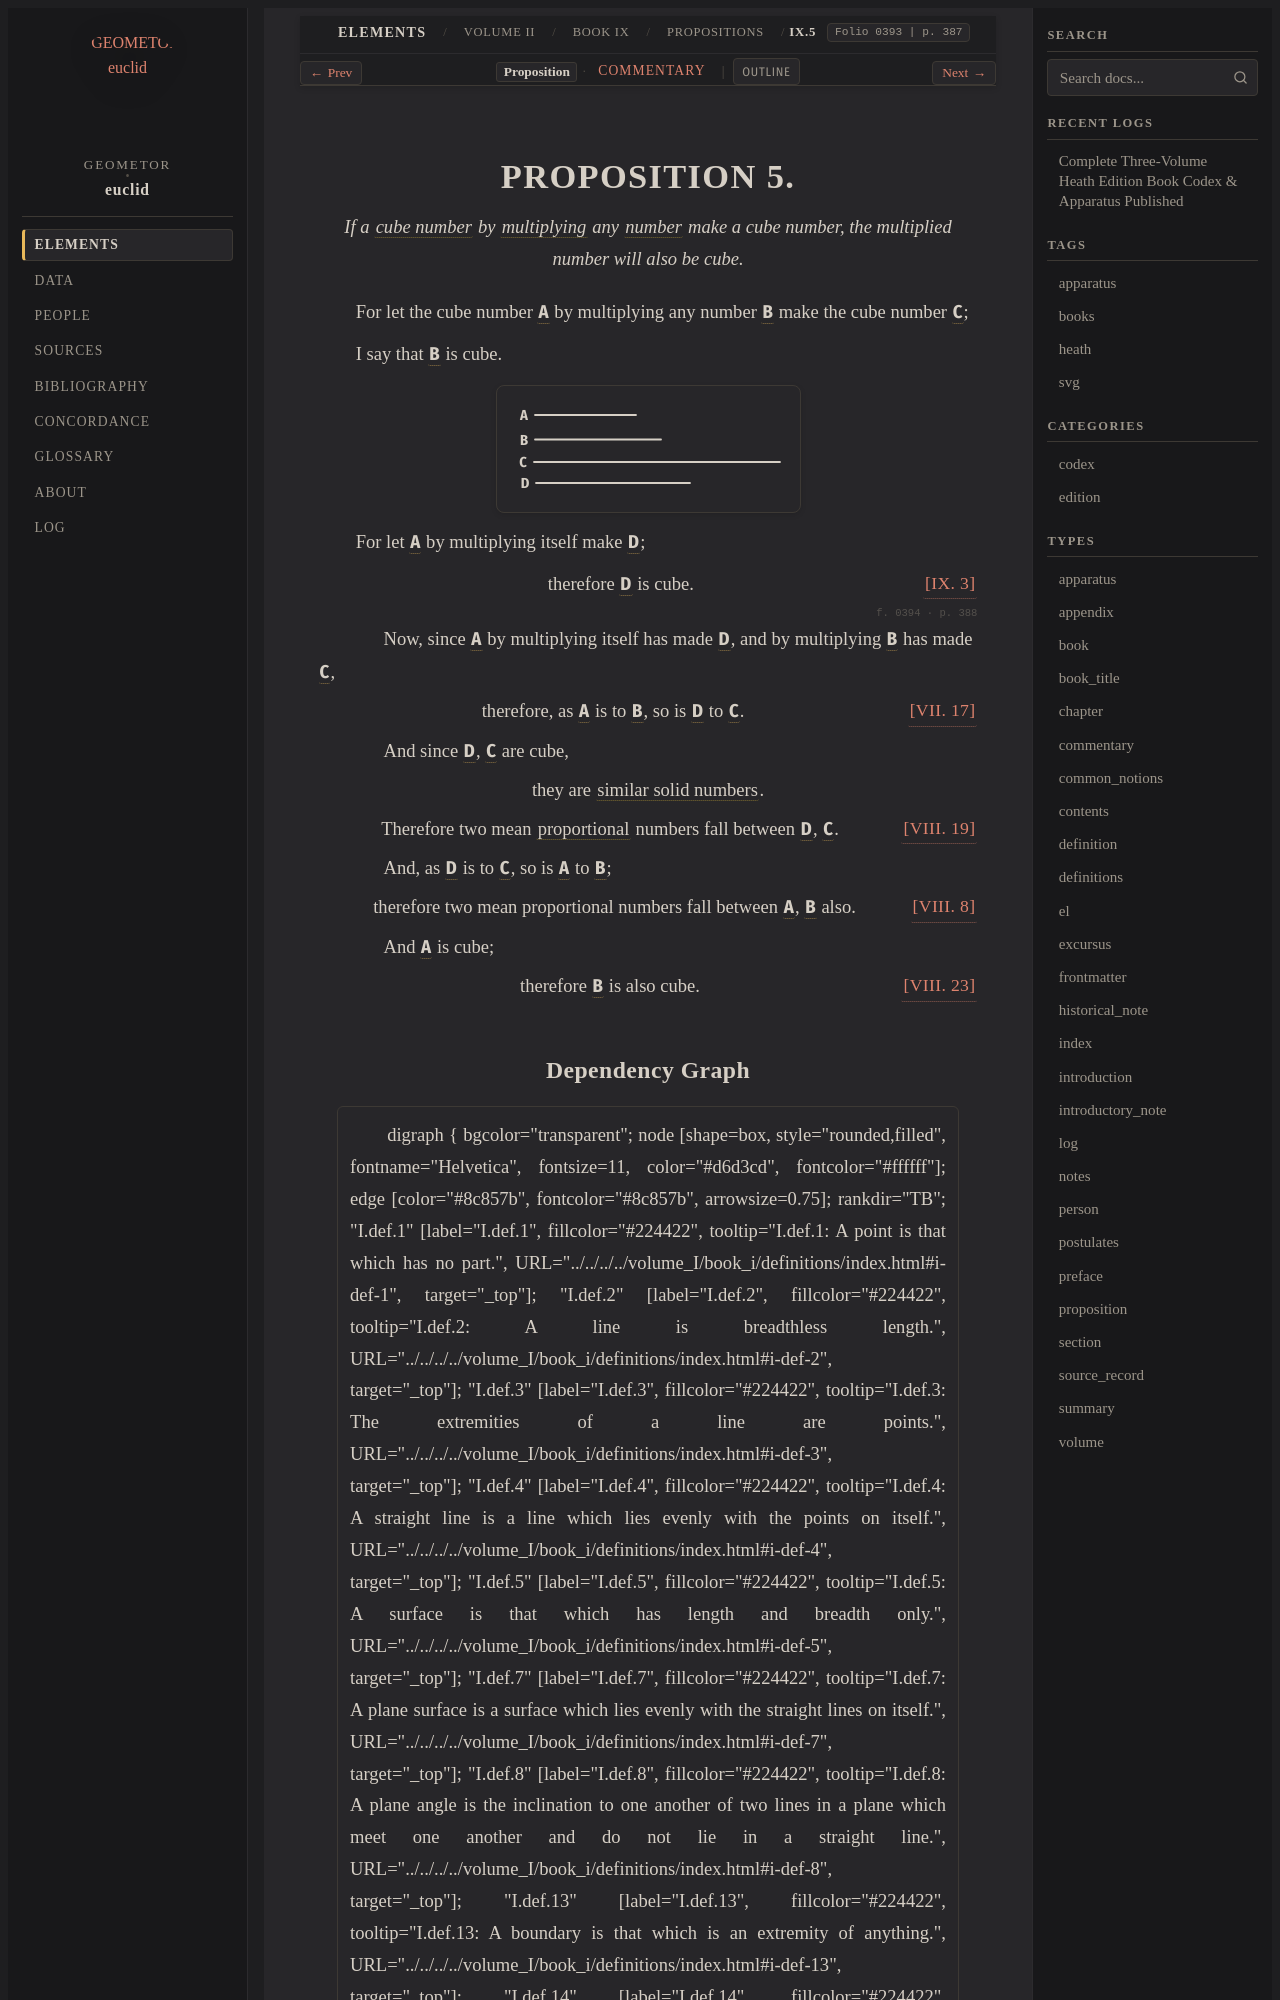

repository: geometor/euclid · page: heath/volume_II/book_ix/propositions/05/index.html · generator: sphinx

:canonical_id: IX.5
:volume: II
:book: IX
:proposition: 5
:type: proposition
:title: Proposition IX.5
:folios: 0393, 0394
:folio: 0393
:page: 387
:pages: 387, 388
:dependencies: VII.def.2, VII.def.15, VII.def.19, VII.17, VIII.8, VIII.19, VIII.23, IX.3

.. _IX.5:

.. folio:: 0393
   :page: 387

PROPOSITION 5.
==============

.. enunciation::

   If a :term:`cube number <cube-number>` by :term:`multiplying <multiply>` any :term:`number <number>` make a cube number, the multiplied number will also be cube.

For let the cube number :g:`A <0393.g2:A>` by multiplying any number :g:`B <0393.g2:B>` make the cube number :g:`C <0393.g2:C>`;

I say that :g:`B <0393.g2:B>` is cube.

.. picture:: 0393.g2.svg
   :alt: Proposition 5 Diagram

For let :g:`A <0393.g2:A>` by multiplying itself make :g:`D <0393.g2:D>`;

.. assertion:: [IX. 3] <IX.3>

   therefore :g:`D <0393.g2:D>` is cube.

.. _folio-ii-0394:

.. folio:: 0394
   :page: 388

.. subclause::

   Now, since :g:`A <0393.g2:A>` by multiplying itself has made :g:`D <0393.g2:D>`, and by multiplying :g:`B <0393.g2:B>` has made :g:`C <0393.g2:C>`,

.. assertion:: [VII. 17] <VII.17>

   therefore, as :g:`A <0393.g2:A>` is to :g:`B <0393.g2:B>`, so is :g:`D <0393.g2:D>` to :g:`C <0393.g2:C>`.

.. subclause::

   And since :g:`D <0393.g2:D>`, :g:`C <0393.g2:C>` are cube,

.. assertion::

   they are :term:`similar solid numbers <similar-plane-and-solid-numbers>`.

.. assertion::

   Therefore two mean :term:`proportional <proportional>` numbers fall between :g:`D <0393.g2:D>`, :g:`C <0393.g2:C>`. :just:`[VIII. 19] <VIII.19>`

.. subclause::

   And, as :g:`D <0393.g2:D>` is to :g:`C <0393.g2:C>`, so is :g:`A <0393.g2:A>` to :g:`B <0393.g2:B>`;

.. assertion::

   therefore two mean proportional numbers fall between :g:`A <0393.g2:A>`, :g:`B <0393.g2:B>` also. :just:`[VIII. 8] <VIII.8>`

.. subclause::

   And :g:`A <0393.g2:A>` is cube;

.. assertion:: [VIII. 23] <VIII.23>

   therefore :g:`B <0393.g2:B>` is also cube.
